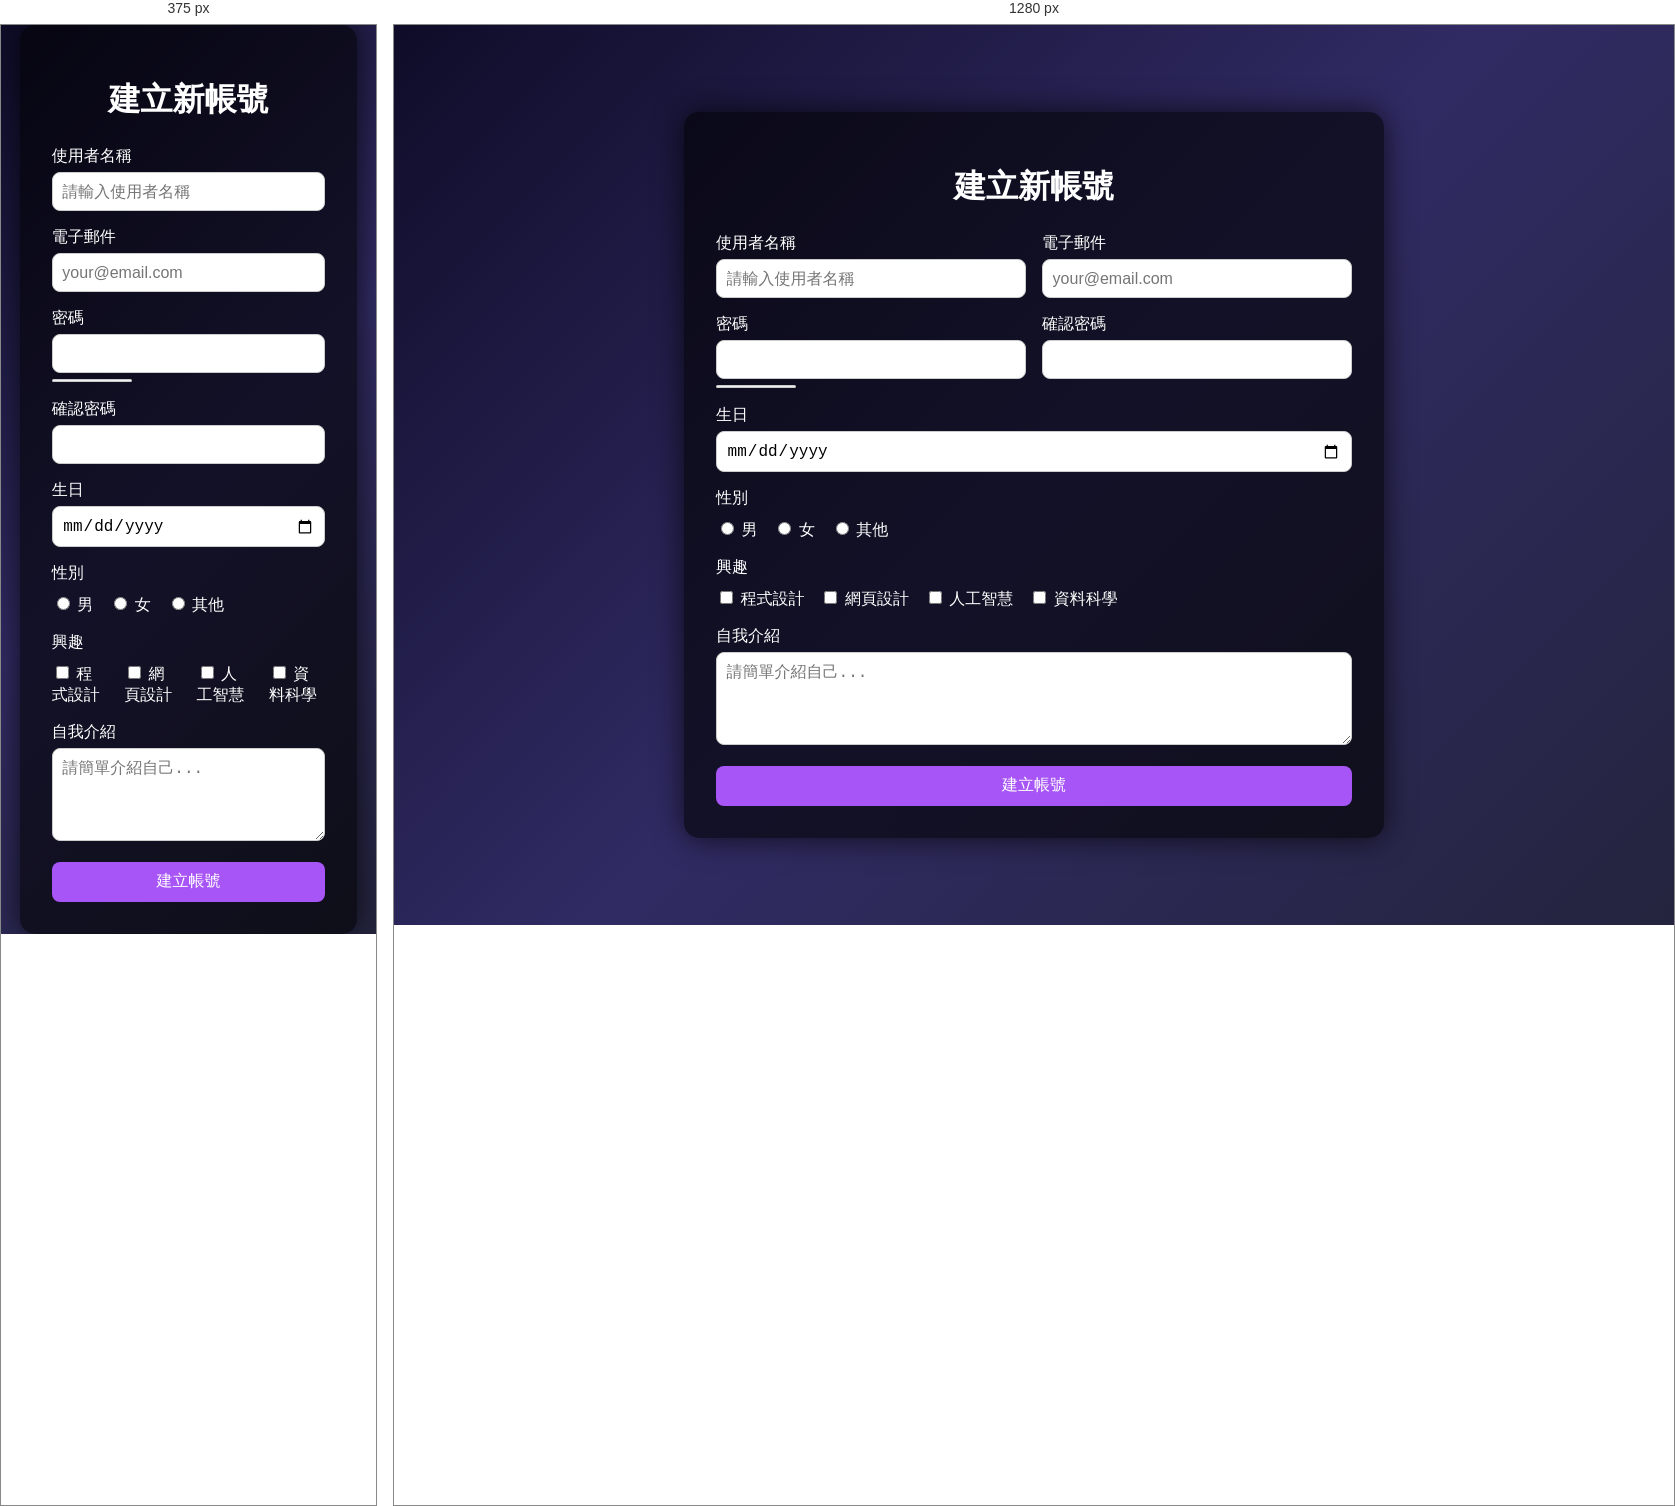
Rendered at 375 px and 1280 px, left to right.

<!-- file: index.html -->
<!DOCTYPE html>
<html lang="zh-TW">
<head>
  <meta charset="UTF-8" />
  <meta name="viewport" content="width=device-width, initial-scale=1.0" />
  <title>建立新帳號</title>
  <link rel="stylesheet" href="styles.css" />
</head>
<body>
  <main class="form-container">
    <form id="signup-form">
      <h1>建立新帳號</h1>

      <div class="form-grid">
        <div class="form-group">
          <label for="username">使用者名稱</label>
          <input type="text" id="username" required placeholder="請輸入使用者名稱" />
        </div>

        <div class="form-group">
          <label for="email">電子郵件</label>
          <input type="email" id="email" required placeholder="[email-redacted]" />
        </div>

        <div class="form-group">
          <label for="password">密碼</label>
          <input type="password" id="password" required />
          <meter max="4" id="strength-meter"></meter>
        </div>

        <div class="form-group">
          <label for="confirm-password">確認密碼</label>
          <input type="password" id="confirm-password" required />
        </div>

        <div class="form-group full-width">
          <label for="birthdate">生日</label>
          <input type="date" id="birthdate" />
        </div>

        <div class="form-group full-width">
          <label>性別</label>
          <div class="gender-options">
            <label><input type="radio" name="gender" value="male" /> 男</label>
            <label><input type="radio" name="gender" value="female" /> 女</label>
            <label><input type="radio" name="gender" value="other" /> 其他</label>
          </div>
        </div>

        <div class="form-group full-width">
          <label>興趣</label>
          <div class="checkboxes">
            <label><input type="checkbox" /> 程式設計</label>
            <label><input type="checkbox" /> 網頁設計</label>
            <label><input type="checkbox" /> 人工智慧</label>
            <label><input type="checkbox" /> 資料科學</label>
          </div>
        </div>

        <div class="form-group full-width">
          <label for="bio">自我介紹</label>
          <textarea id="bio" rows="4" placeholder="請簡單介紹自己..."></textarea>
        </div>

        <div class="form-group full-width">
          <button type="submit">建立帳號</button>
        </div>
      </div>
    </form>
  </main>

  <script src="script.js"></script>
</body>
</html>



/* @media block from styles.css */
@media (max-width: 768px) {
    .form-group {
      flex: 1 1 100%;
    }
  }